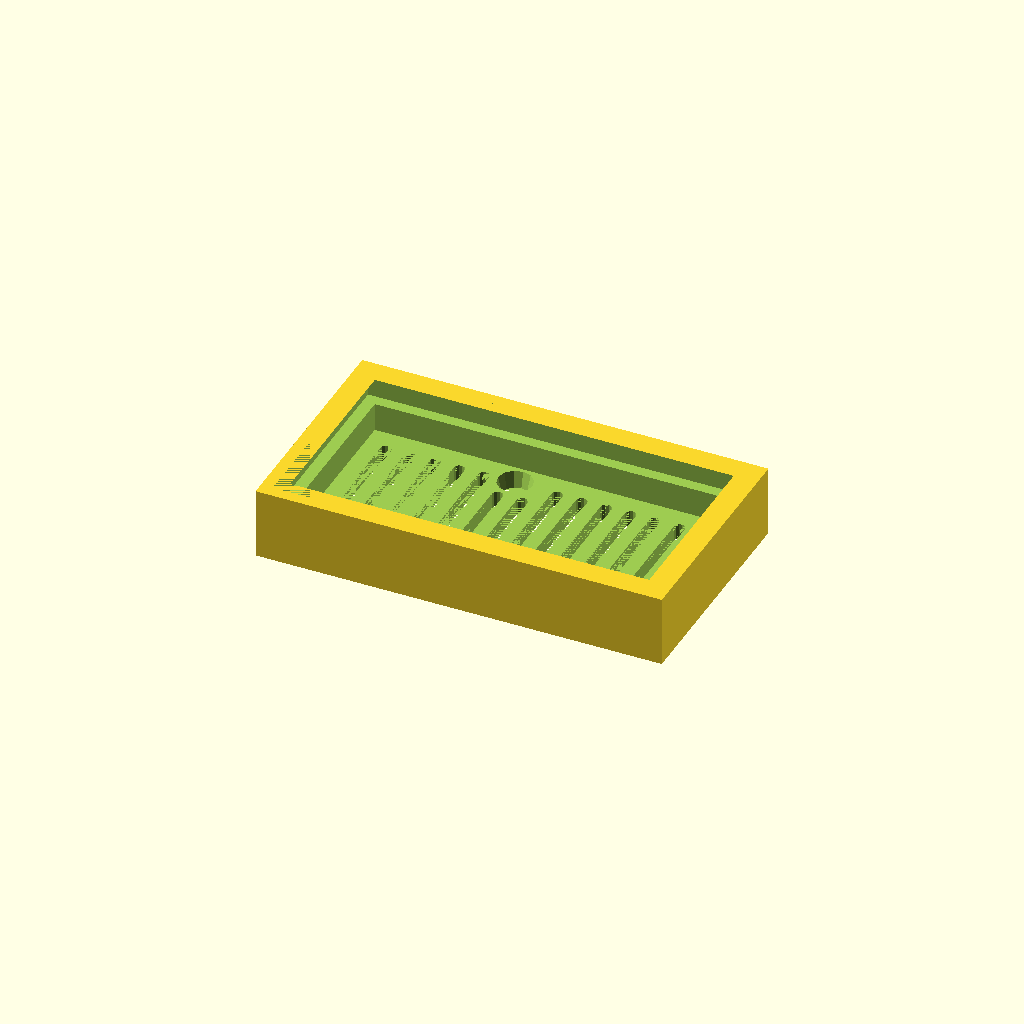
Cell 1: the model at its default parameters.
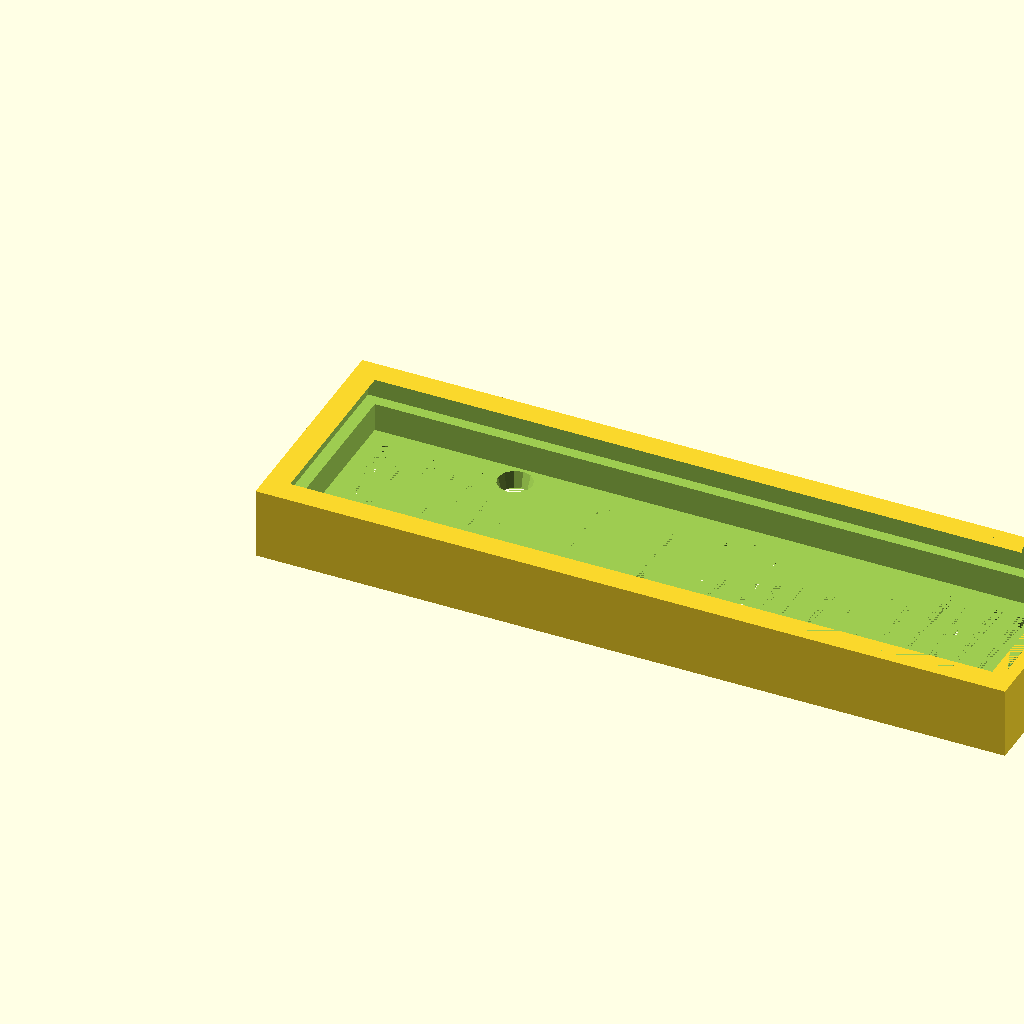
Cell 2 — board_x set to 87, the other parameters unchanged.
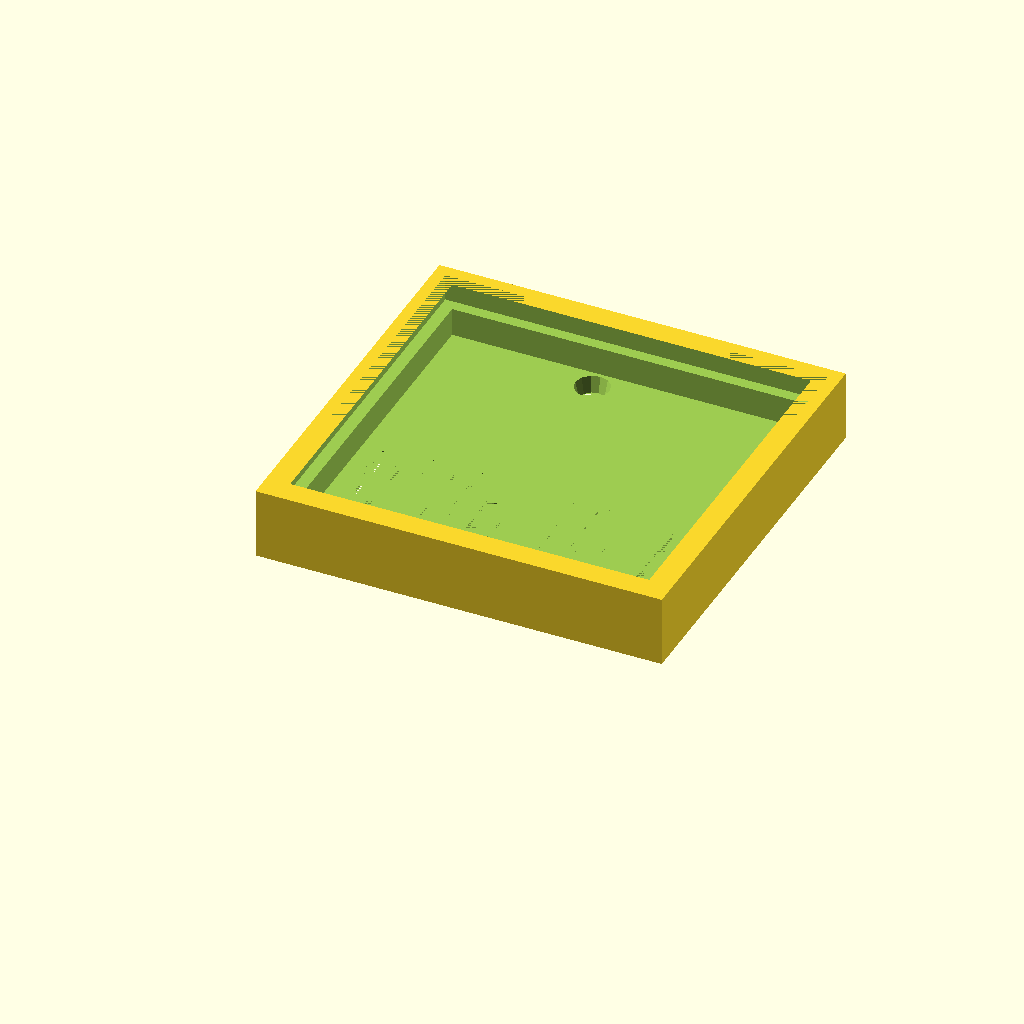
Cell 3: board_y = 42 (everything else at default).
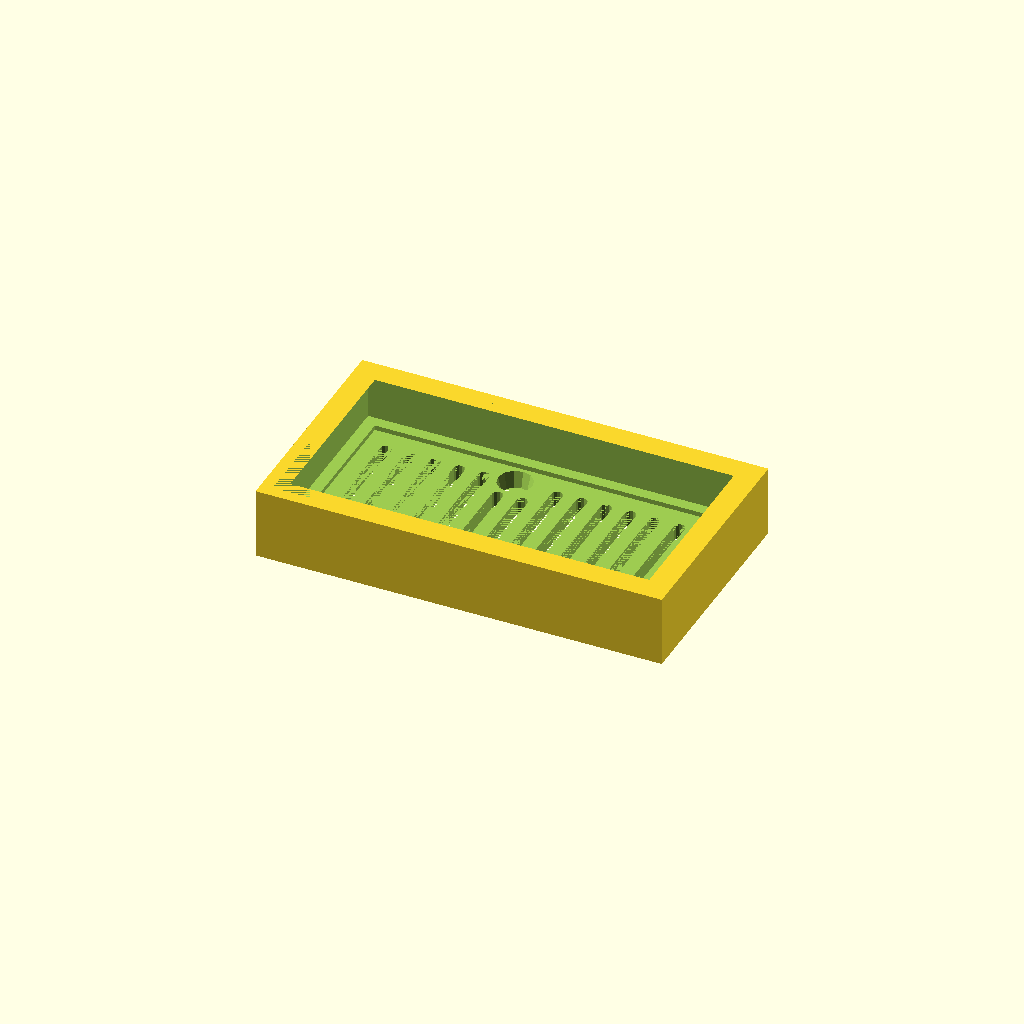
Cell 4: ol_height = 6 (everything else at default).
One fixed orthographic camera (rotation 55°, 0°, 25°; colour scheme Cornfield) for every cell.
OpenSCAD source file backups/buckregulatorboks-backup-ZqJIdAQa.scad:
/*
 * Friction-fit Chassis for LM2596-based buck converter
 *
 * Designed and written by Roy Sigurd Karlsbakk <roy@karlsbakk.net> 2024
 * Licensed under CC BY NC 4.0 https://creativecommons.org/licenses/by/4.0/
 */

debug = true;
idiot = $preview ? .5 : 0;
fn = $preview ? 12 : 31;

board_x = 43.5;
board_y = 21;
ol_height = 3; // overlapp
b_height = 9;
t_height = 16-b_height; // bare skruen stikker ut
walls = 3;
gap = 1;
bottom = 3;
top = 2;
hole_r = 1.5;
lh_width = 4; // lead hole
lh_height = 5.5; // lead hole
tolerance_x = .05;
tolerance_z = .4;
pot_x = 9.5;
pot_y = 5.1;
pot_z = 1.5;
b_wedge = 1.15;
t_wedge = .01;
w_wedge = 2;

module bottom() {
    difference() {
        cube([board_x+walls*2+gap*2,board_y+walls*2+gap*2,b_height+bottom]);
        translate([walls,walls,bottom]) {
            cube([board_x+gap*2,board_y+gap*2,b_height+idiot]);
        }
        translate([0,0,bottom+b_height-ol_height]) {
            difference() {
                cube([board_x+walls*2+gap*2,board_y+walls*2+gap*2,ol_height]);
                translate([walls/2,walls/2,0]) {
                    cube([board_x+walls+gap*2,board_y+walls+gap*2,ol_height]);
                }
            }
        }
        translate([0,walls+gap,bottom-1]) {
            cube([walls+5,lh_width,lh_height+1]);
        }
        translate([0,walls+board_y-lh_width+gap,bottom-1]) {
            cube([walls+5,lh_width,lh_height+1]);
        }
        translate([walls+board_x+gap*2-5,walls+gap,bottom-1]) {
            cube([walls+5,lh_width,lh_height+1]);
        }
        translate([walls+board_x+gap*2-5,walls+board_y-lh_width+gap,bottom-1]) {
            cube([walls+5,lh_width,lh_height+1]);
        }
        translate([walls+gap+23.8,walls+board_y+gap-pot_y,bottom-pot_z]) {
            cube([pot_x,pot_y,pot_z]);
        }
    }
    translate([walls+board_x*.15,walls,bottom]) {
        hull() {
            cube([w_wedge,b_wedge,t_wedge]);
            translate([0,0,b_height]) {
                cube([w_wedge,t_wedge,t_wedge]);
            }
        }
    }
    translate([walls+board_x*.85-1,walls,bottom]) {
        hull() {
            cube([w_wedge,b_wedge,t_wedge]);
            translate([0,0,b_height]) {
                cube([w_wedge,t_wedge,t_wedge]);
            }
        }
    }
    translate([walls+board_x*.15,board_y+walls+gap*2-b_wedge,bottom]) {
        hull() {
            cube([w_wedge,b_wedge,t_wedge]);
            translate([0,b_wedge,b_height]) {
                cube([w_wedge,t_wedge,t_wedge]);
            }
        }
    }
    translate([walls+board_x*.85-1,board_y+walls+gap*2-b_wedge,bottom]) {
        hull() {
            cube([w_wedge,b_wedge,t_wedge]);
            translate([0,b_wedge,b_height]) {
                cube([w_wedge,t_wedge,t_wedge]);
            }
        }
    }
    translate([walls,board_y/2+walls-w_wedge/2,bottom]) {
        hull() {
            cube([b_wedge,w_wedge,t_wedge]);
            translate([0,b_wedge,b_height]) {
                cube([t_wedge,w_wedge,t_wedge]);
            }
        }
    }
    translate([walls+board_x+gap*2-b_wedge,board_y/2+walls-w_wedge/2,bottom]) {
        hull() {
            cube([b_wedge,w_wedge,t_wedge]);
            translate([b_wedge,0,b_height]) {
                cube([t_wedge,w_wedge,t_wedge]);
            }
        }
    }
}

module top() {
    difference() {
        cube([board_x+walls*2+gap*2,board_y+walls*2+gap*2,t_height+top]);
        translate([walls,walls,top]) {
            cube([board_x+gap*2,board_y+gap*2,t_height+idiot]);
        }
        translate([walls/2-tolerance_x/2,walls/2-tolerance_x/2,top+t_height-ol_height-tolerance_z]) {
            cube([board_x+walls+gap*2-tolerance_x,board_y+walls+gap*2-tolerance_x,ol_height+tolerance_z]);
        }
        translate([walls+gap+18,walls+board_y+gap-(pot_y-3.5),0]) {
            cylinder(d1=3.4, d2=4.6, h=top+idiot, $fn=fn);
        }
        for (x=[walls*2-.2:3.1:board_x+walls]) {
            translate([x,walls*2,0]) {
                hull() {
                    corr = (x > 20 && x < 26) ? pot_y-8 : 0;
                    cylinder(h=top, r=.7, $fn=fn);
                    translate([0,17+corr,0]) {
                        cylinder(h=top, r=.7, $fn=fn);
                    }
                }
            }
        }
    }
}

/* Draw them */
//bottom();
top();
/*
translate([0,-32,0]) {
    top();
}
*/
Customizer parameters (derived from the source; name, type, default, range or options):
debug: bool, default true
board_x: number, default 43.5
board_y: number, default 21
ol_height: number, default 3
b_height: number, default 9
walls: number, default 3
gap: number, default 1
bottom: number, default 3
top: number, default 2
hole_r: number, default 1.5
lh_width: number, default 4
lh_height: number, default 5.5
tolerance_x: number, default 0.05
tolerance_z: number, default 0.4
pot_x: number, default 9.5
pot_y: number, default 5.1
pot_z: number, default 1.5
b_wedge: number, default 1.15
t_wedge: number, default 0.01
w_wedge: number, default 2
